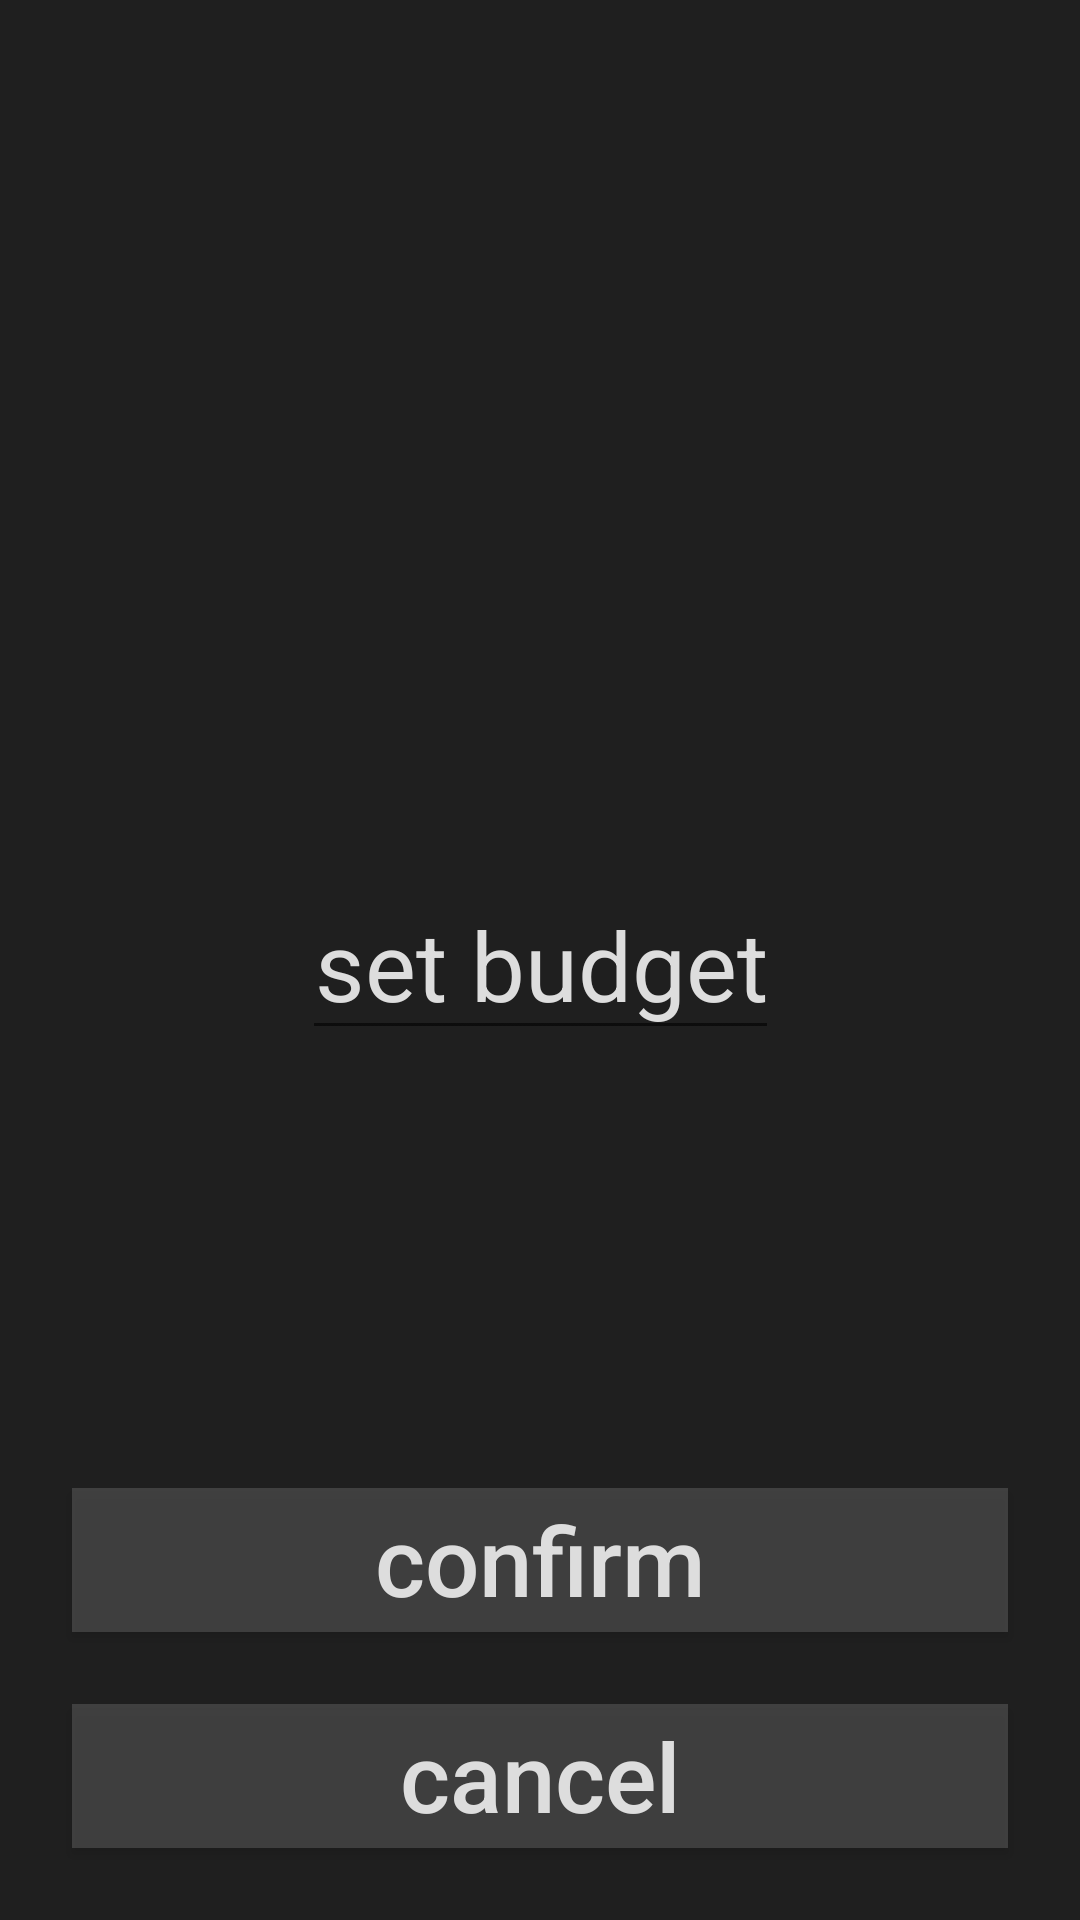

This screen was rendered from an Android layout file. Write that file and the resources it references.
<!-- AndroidManifest.xml: application theme AppTheme -->
<!-- res/layout/fragment_set_budget.xml -->
<?xml version="1.0" encoding="utf-8"?>
<androidx.constraintlayout.widget.ConstraintLayout xmlns:android="http://schemas.android.com/apk/res/android"
    xmlns:app="http://schemas.android.com/apk/res-auto"
    xmlns:tools="http://schemas.android.com/tools"
    android:layout_width="match_parent"
    android:layout_height="match_parent"
    android:background="@color/barely_transparent_bk"
    android:clickable="true">

    <Button
        android:id="@+id/bt_confirm_setfrag"
        style="@style/ButtonStyle"
        android:text="@string/confirm"
        android:layout_marginBottom="@dimen/dimen_24dp"
        app:layout_constraintBottom_toTopOf="@id/bt_cancel_setfrag"
        app:layout_constraintEnd_toEndOf="parent"
        app:layout_constraintStart_toStartOf="parent" />

    <Button
        android:id="@+id/bt_cancel_setfrag"
        style="@style/ButtonStyle"
        android:text="@string/cancel"
        android:layout_marginBottom="@dimen/dimen_24dp"
        app:layout_constraintBottom_toBottomOf="parent"
        app:layout_constraintEnd_toEndOf="parent"
        app:layout_constraintStart_toStartOf="parent" />

    <EditText
        android:id="@+id/et_setbudg_setfrag"
        android:layout_width="wrap_content"
        android:layout_height="wrap_content"
        android:hint="@string/budget"
        android:textSize="@dimen/text_32sp"
        android:gravity="center"
        android:inputType="numberDecimal"
        android:textColorHint="@color/light_text_color"
        android:textColor="@color/light_text_color"
        app:layout_constraintBottom_toBottomOf="parent"
        app:layout_constraintEnd_toEndOf="parent"
        app:layout_constraintStart_toStartOf="parent"
        app:layout_constraintTop_toTopOf="parent" />
</androidx.constraintlayout.widget.ConstraintLayout>
<!-- resources referenced by this layout -->
<resources>
  <color name="barely_transparent_bk">#F0111111</color>
  <color name="light_text_color">#DDDDDD</color>
  <dimen name="dimen_24dp">24dp</dimen>
  <dimen name="text_32sp">32sp</dimen>
  <string name="budget">set budget</string>
  <string name="cancel">cancel</string>
  <string name="confirm">confirm</string>
  <style name="ButtonStyle">
          <item name="android:textSize">@dimen/text_32sp</item>
          <item name="android:textColor">@color/light_text_color</item>
          <item name="android:background">@color/semi_transparent_bk</item>
          <item name="android:layout_marginEnd">@dimen/dimen_24dp</item>
          <item name="android:layout_marginStart">@dimen/dimen_24dp</item>
          <item name="android:layout_width">0dp</item>
          <item name="android:layout_height">wrap_content</item>
          <item name="android:textAllCaps">false</item>
          <item name="android:strokeColor">@color/outline_button</item>
      </style>
  <style name="AppTheme" parent="Theme.AppCompat.Light.NoActionBar">
  
          <item name="android:windowContentTransitions">true</item>
          
          <item name="colorPrimary">@color/colorPrimary</item>
          <item name="colorPrimaryDark">@color/colorPrimaryDark</item>
          <item name="colorAccent">@color/colorAccent</item>
      </style>
  <color name="semi_transparent_bk">#9C555555</color>
  <color name="outline_button">#CCEE9900</color>
  <color name="colorPrimary">#000000</color>
  <color name="colorPrimaryDark">#000000</color>
  <color name="colorAccent">#000000</color>
</resources>
